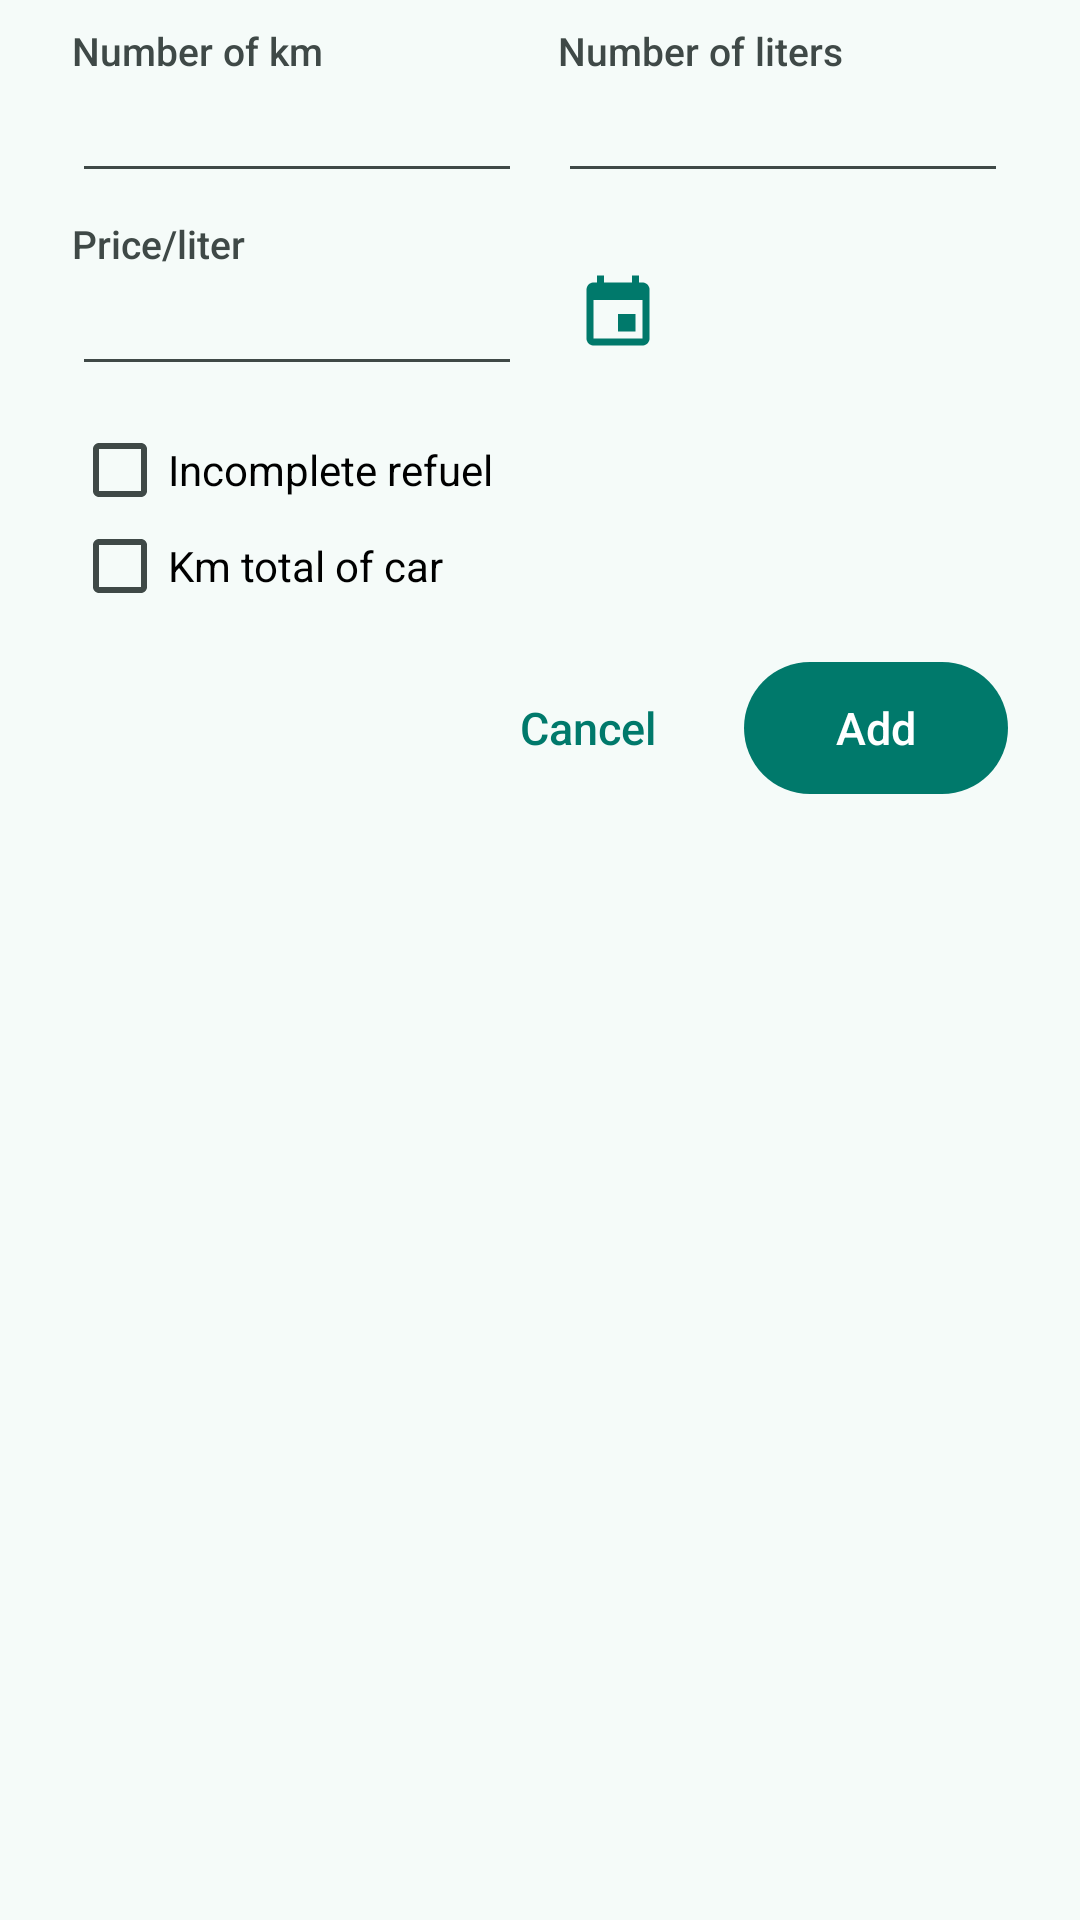

Here is an Android app screen rendered from its layout file. Give the layout XML and the strings, colors and styles it references.
<!-- AndroidManifest.xml: application theme Theme.ConsoBox -->
<!-- res/layout/dialog_ajoutplein.xml -->
<?xml version="1.0" encoding="utf-8"?>
<LinearLayout xmlns:android="http://schemas.android.com/apk/res/android"
    android:id="@id/essencebox_layout"
    android:layout_width="match_parent"
    android:layout_height="wrap_content"
    android:minWidth="300dp"
    android:orientation="vertical"
    android:paddingLeft="24dp"
    android:paddingTop="8dp"
    android:paddingRight="24dp"
    android:paddingBottom="16dp">

    <LinearLayout
        android:layout_width="match_parent"
        android:layout_height="wrap_content"
        android:orientation="horizontal">

        <LinearLayout
            android:layout_width="0dp"
            android:layout_height="wrap_content"
            android:layout_marginRight="12dp"
            android:layout_weight="1"
            android:orientation="vertical">

            <TextView
                android:layout_width="wrap_content"
                android:layout_height="wrap_content"
                android:text="@string/nombrekm"
                android:textAppearance="@style/TextAppearance.ConsoBox.Label" />

            <EditText
                android:id="@id/essencebox_km"
                android:layout_width="match_parent"
                android:layout_height="wrap_content"
                android:inputType="numberDecimal"
                android:textSize="16sp" />
        </LinearLayout>

        <LinearLayout
            android:layout_width="0dp"
            android:layout_height="wrap_content"
            android:layout_weight="1"
            android:orientation="vertical">

            <TextView
                android:layout_width="wrap_content"
                android:layout_height="wrap_content"
                android:text="@string/nombrelitre"
                android:textAppearance="@style/TextAppearance.ConsoBox.Label" />

            <EditText
                android:id="@id/essencebox_litre"
                android:layout_width="match_parent"
                android:layout_height="wrap_content"
                android:inputType="numberDecimal"
                android:textSize="16sp" />
        </LinearLayout>
    </LinearLayout>

    <LinearLayout
        android:layout_width="match_parent"
        android:layout_height="wrap_content"
        android:layout_marginTop="8dp"
        android:gravity="bottom"
        android:orientation="horizontal">

        <LinearLayout
            android:layout_width="0dp"
            android:layout_height="wrap_content"
            android:layout_marginRight="12dp"
            android:layout_weight="1"
            android:orientation="vertical">

            <TextView
                android:layout_width="wrap_content"
                android:layout_height="wrap_content"
                android:text="@string/prixaulitre"
                android:textAppearance="@style/TextAppearance.ConsoBox.Label" />

            <EditText
                android:id="@id/essencebox_prix"
                android:layout_width="match_parent"
                android:layout_height="wrap_content"
                android:inputType="numberDecimal"
                android:textSize="16sp" />
        </LinearLayout>

        <LinearLayout
            android:layout_width="0dp"
            android:layout_height="48dp"
            android:layout_weight="1"
            android:gravity="center_vertical"
            android:orientation="horizontal">

            <ImageButton
                android:id="@id/essencebox_datebutton"
                android:layout_width="40dp"
                android:layout_height="40dp"
                android:background="?android:attr/selectableItemBackgroundBorderless"
                android:contentDescription="Date"
                android:src="@drawable/cal" />

            <TextView
                android:id="@id/essencebox_date"
                android:layout_width="wrap_content"
                android:layout_height="wrap_content"
                android:layout_marginLeft="4dp"
                android:textAppearance="@style/TextAppearance.ConsoBox.Title" />
        </LinearLayout>
    </LinearLayout>

    <CheckBox
        android:id="@id/essence_box_partiel"
        android:layout_width="match_parent"
        android:layout_height="wrap_content"
        android:layout_marginTop="12dp"
        android:text="@string/pleinpartiel" />

    <CheckBox
        android:id="@id/essencebox_kmrelatif"
        android:layout_width="match_parent"
        android:layout_height="wrap_content"
        android:text="@string/kmcompteur" />

    <LinearLayout
        android:layout_width="match_parent"
        android:layout_height="wrap_content"
        android:layout_marginTop="16dp"
        android:gravity="right"
        android:orientation="horizontal">

        <Button
            android:id="@id/essencebox_annuler"
            style="@style/Widget.ConsoBox.Button.Text"
            android:layout_width="wrap_content"
            android:layout_height="wrap_content"
            android:layout_marginRight="8dp"
            android:text="@string/cancel" />

        <Button
            android:id="@id/essencebox_ok"
            android:layout_width="wrap_content"
            android:layout_height="wrap_content"
            android:text="@string/ajouter" />
    </LinearLayout>
</LinearLayout>
<!-- resources referenced by this layout -->
<resources>
  <string name="ajouter">Add</string>
  <string name="cancel">Cancel</string>
  <string name="kmcompteur">Km total of car</string>
  <string name="nombrekm">Number of km</string>
  <string name="nombrelitre">Number of liters</string>
  <string name="pleinpartiel">Incomplete refuel</string>
  <string name="prixaulitre">Price/liter</string>
  <style name="TextAppearance.ConsoBox.Label" parent="@android:style/TextAppearance.Material.Caption">
          <item name="android:textColor">@color/cb_on_surface_variant</item>
          <item name="android:textSize">13sp</item>
          <item name="android:fontFamily">sans-serif-medium</item>
      </style>
  <style name="TextAppearance.ConsoBox.Title" parent="@android:style/TextAppearance.Material.Subhead">
          <item name="android:textColor">@color/cb_on_surface</item>
          <item name="android:fontFamily">sans-serif-medium</item>
          <item name="android:textSize">16sp</item>
      </style>
  <style name="Widget.ConsoBox.Button.Text">
          <item name="android:background">?android:attr/selectableItemBackground</item>
          <item name="android:textColor">@color/cb_primary</item>
          <item name="android:paddingLeft">16dp</item>
          <item name="android:paddingRight">16dp</item>
      </style>
  <style name="Theme.ConsoBox" parent="@style/Theme.ConsoBox.Base" />
  <color name="cb_primary">#00796B</color>
  <color name="cb_on_surface_variant">#3F4947</color>
  <color name="cb_on_surface">#161D1C</color>
  <style name="Theme.ConsoBox.Platform" parent="@android:style/Theme.Material.Light.DarkActionBar" />
  <color name="cb_toolbar">#00796B</color>
  <color name="cb_statusbar">#00695C</color>
  <color name="cb_background">#F5FBF9</color>
  <!-- drawable cb_divider (drawable) -->
  <?xml version="1.0" encoding="utf-8"?>
  <inset xmlns:android="http://schemas.android.com/apk/res/android" android:insetLeft="16dp" android:insetRight="16dp">
      <shape android:shape="rectangle">
          <size android:height="1dp"/>
          <solid android:color="@color/cb_outline"/>
      </shape>
  </inset>
  <style name="Theme.ConsoBox.Dialog" parent="@style/Theme.ConsoBox.Dialog.Base" />
  <style name="Theme.ConsoBox.Alert" parent="@style/Theme.ConsoBox.Platform.Alert">
          <item name="android:colorAccent">@color/cb_primary</item>
          <item name="android:colorPrimary">@color/cb_primary</item>
          <item name="android:colorControlActivated">@color/cb_primary</item>
          <item name="android:textColorPrimary">@color/cb_on_surface</item>
          <item name="android:windowBackground">@drawable/cb_dialog_bg</item>
      </style>
  <style name="Widget.ConsoBox.ActionBar" parent="@android:style/Widget.Material.ActionBar.Solid">
          <item name="android:background">@color/cb_toolbar</item>
          <item name="android:elevation">0dp</item>
      </style>
  <color name="cb_outline">#BEC9C6</color>
  <color name="cb_on_primary">#FFFFFF</color>
  <style name="Theme.ConsoBox.Platform.Alert" parent="@android:style/Theme.Material.Light.Dialog.Alert" />
  <!-- drawable cb_dialog_bg (drawable) -->
  <?xml version="1.0" encoding="utf-8"?>
  <inset xmlns:android="http://schemas.android.com/apk/res/android" android:insetLeft="20dp" android:insetRight="20dp" android:insetTop="24dp" android:insetBottom="24dp">
      <shape android:shape="rectangle">
          <corners android:radius="28dp"/>
          <solid android:color="@color/cb_surface"/>
      </shape>
  </inset>
  <style name="Theme.ConsoBox.Platform.Dialog" parent="@android:style/Theme.Material.Light.Dialog" />
  <color name="cb_surface">#FFFFFF</color>
</resources>
